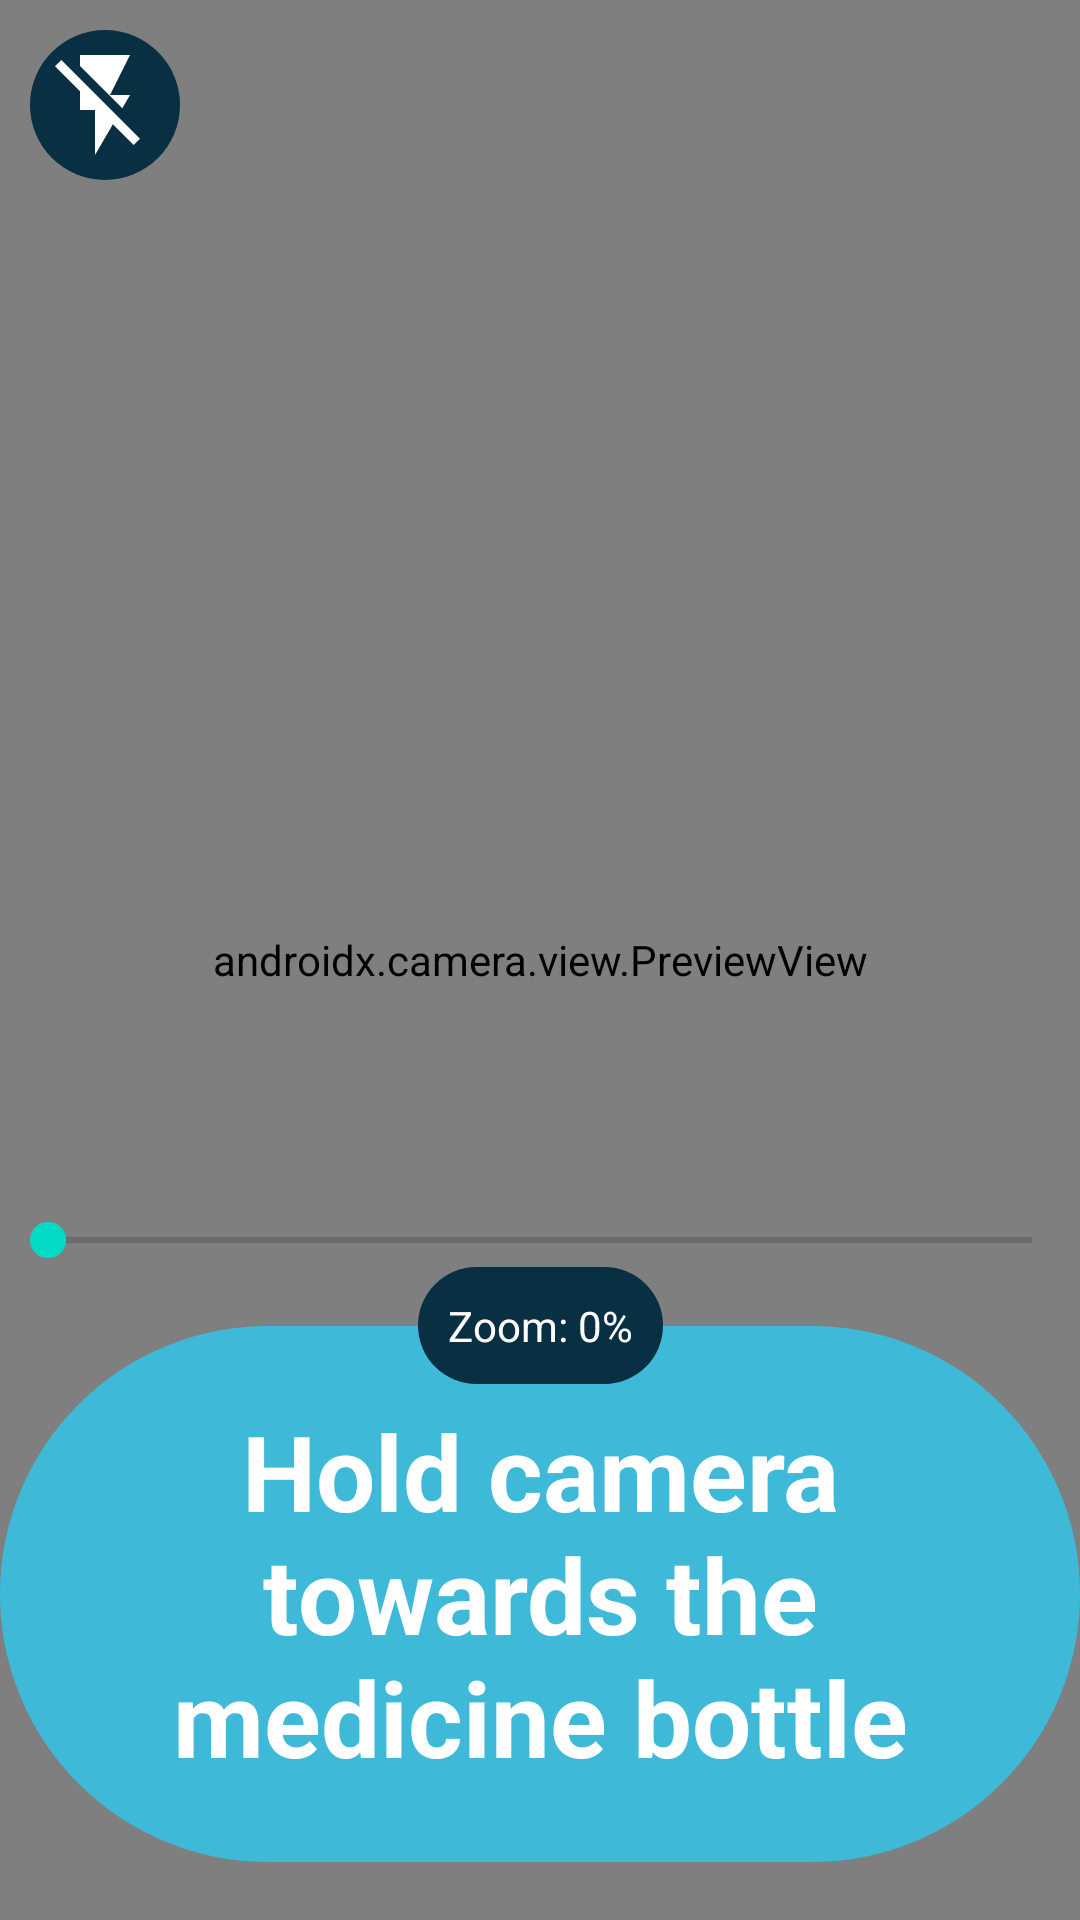

Write the Android layout XML for this screen, with the resource values it uses.
<!-- AndroidManifest.xml: application theme Theme.CameraXApp -->
<!-- res/layout/fragment_camera.xml -->
<?xml version="1.0" encoding="utf-8"?>
<androidx.constraintlayout.widget.ConstraintLayout xmlns:android="http://schemas.android.com/apk/res/android"
    xmlns:app="http://schemas.android.com/apk/res-auto"
    xmlns:tools="http://schemas.android.com/tools"
    android:layout_width="match_parent"
    android:layout_height="match_parent"
    tools:context=".CameraFragment">


    <androidx.camera.view.PreviewView
        android:id="@+id/viewFinder"
        android:layout_width="0dp"
        android:layout_height="0dp"
        app:layout_constraintBottom_toBottomOf="parent"
        app:layout_constraintEnd_toEndOf="parent"
        app:layout_constraintStart_toStartOf="parent"
        app:layout_constraintTop_toTopOf="parent"/>

    <ImageButton
        android:layout_width="50dp"
        android:layout_height="50dp"
        android:id="@+id/torch"
        android:padding="5dp"
        android:src="@drawable/flash_off"
        android:contentDescription="@string/flash_on_icon"
        android:layout_marginStart="10dp"
        android:layout_marginTop="10dp"
        app:layout_constraintLeft_toLeftOf="parent"
        app:layout_constraintTop_toTopOf="parent"
        android:scaleType="fitCenter"
        android:background="@drawable/flash_off_icon_background"/>




    <TextView
        android:id="@+id/text_view_id2"
        android:layout_width="wrap_content"
        android:layout_height="wrap_content"
        android:text="@string/Instruction"
        android:textAllCaps="false"
        android:textAppearance="@style/TextAppearance.AppCompat.Large"
        android:textAlignment="center"
        android:textColor="@color/white"
        android:textSize="35sp"
        android:textStyle="bold"
        android:background="@drawable/textview_attributes"
        app:layout_constraintBottom_toBottomOf="parent"
        app:layout_constraintLeft_toLeftOf="parent"
        app:layout_constraintRight_toRightOf="parent"

        app:layout_constraintTop_toBottomOf="@+id/guideline"
        />

    <SeekBar
        android:layout_height="wrap_content"
        android:layout_width="match_parent"
        android:max="100"
        android:progress="0"

        android:id="@+id/seekbar"
        app:layout_constraintBottom_toTopOf="@id/guideline"
        app:layout_constraintLeft_toLeftOf="parent"/>

    <TextView
        android:layout_height="wrap_content"
        android:layout_width="wrap_content"
        android:id="@+id/zoomProgress"
        android:gravity="center"
        android:text="@string/zoom_val"
        android:textColor="@color/white"
        android:padding="10dp"
        android:background="@drawable/divider_shape"
        app:layout_constraintTop_toBottomOf="@id/seekbar"
        app:layout_constraintLeft_toLeftOf="parent"
        app:layout_constraintRight_toRightOf="parent"
        >

    </TextView>

    <androidx.constraintlayout.widget.Guideline
        android:id="@+id/guideline"
        android:layout_width="wrap_content"
        android:layout_height="wrap_content"
        android:orientation="horizontal"
        app:layout_constraintGuide_percent="0.66" />



</androidx.constraintlayout.widget.ConstraintLayout>
<!-- resources referenced by this layout -->
<resources>
  <color name="white">#FFFFFFFF</color>
  <!-- drawable divider_shape (drawable) -->
  <shape xmlns:android="http://schemas.android.com/apk/res/android">
      <corners android:radius="20dp" /> 
      <solid android:color="@color/ourDarkerBlue" />
  </shape>
  <!-- drawable flash_off (drawable) -->
  <vector android:height="24dp" android:tint="@color/white"
      android:viewportHeight="24" android:viewportWidth="24"
      android:width="24dp" xmlns:android="http://schemas.android.com/apk/res/android"
      >
      <path android:fillColor="@android:color/white" android:pathData="M3.27,3L2,4.27l5,5V13h3v9l3.58,-6.14L17.73,20 19,18.73 3.27,3zM17,10h-4l4,-8H7v2.18l8.46,8.46L17,10z"/>
  </vector>
  <!-- drawable flash_off_icon_background (drawable) -->
  <shape xmlns:android="http://schemas.android.com/apk/res/android"
      android:shape="rectangle">
      <corners android:radius="25dp" /> 
      <solid android:color="@color/ourDarkerBlue" /> 
  </shape>
  <!-- drawable textview_attributes (drawable) -->
  <?xml version="1.0" encoding="UTF-8"?>
  <shape xmlns:android="http://schemas.android.com/apk/res/android">
      <solid android:color="#FF3FB9D8"/>
      <stroke android:width="3dp" android:color="#FF3FB9D8" />
      <corners android:radius="90dp"/>
  
      <padding android:left="25dp" android:top="25dp"
          android:right="25dp" android:bottom="25dp" />
  </shape>
  <string name="Instruction">Hold camera towards the medicine bottle</string>
  <string name="flash_on_icon">A tiny Flash on icon</string>
  <string name="zoom_val"> "Zoom: 0%"</string>
  <style name="Theme.CameraXApp" parent="Theme.MaterialComponents.DayNight.DarkActionBar">
          
          <item name="colorPrimary">@color/pictonBlue</item>
          <item name="colorPrimaryVariant">@color/pictonBlue</item>
          <item name="colorOnPrimary">@color/white</item>
          
          <item name="colorSecondary">@color/teal_200</item>
          <item name="colorSecondaryVariant">@color/teal_700</item>
          <item name="colorOnSecondary">@color/black</item>
          
          <item name="android:statusBarColor">?attr/colorPrimaryVariant</item>
          
      </style>
  <color name="ourDarkerBlue">#092F42</color>
  <color name="pictonBlue">#3FBAD9</color>
  <color name="teal_200">#FF03DAC5</color>
  <color name="teal_700">#FF018786</color>
  <color name="black">#FF000000</color>
</resources>
